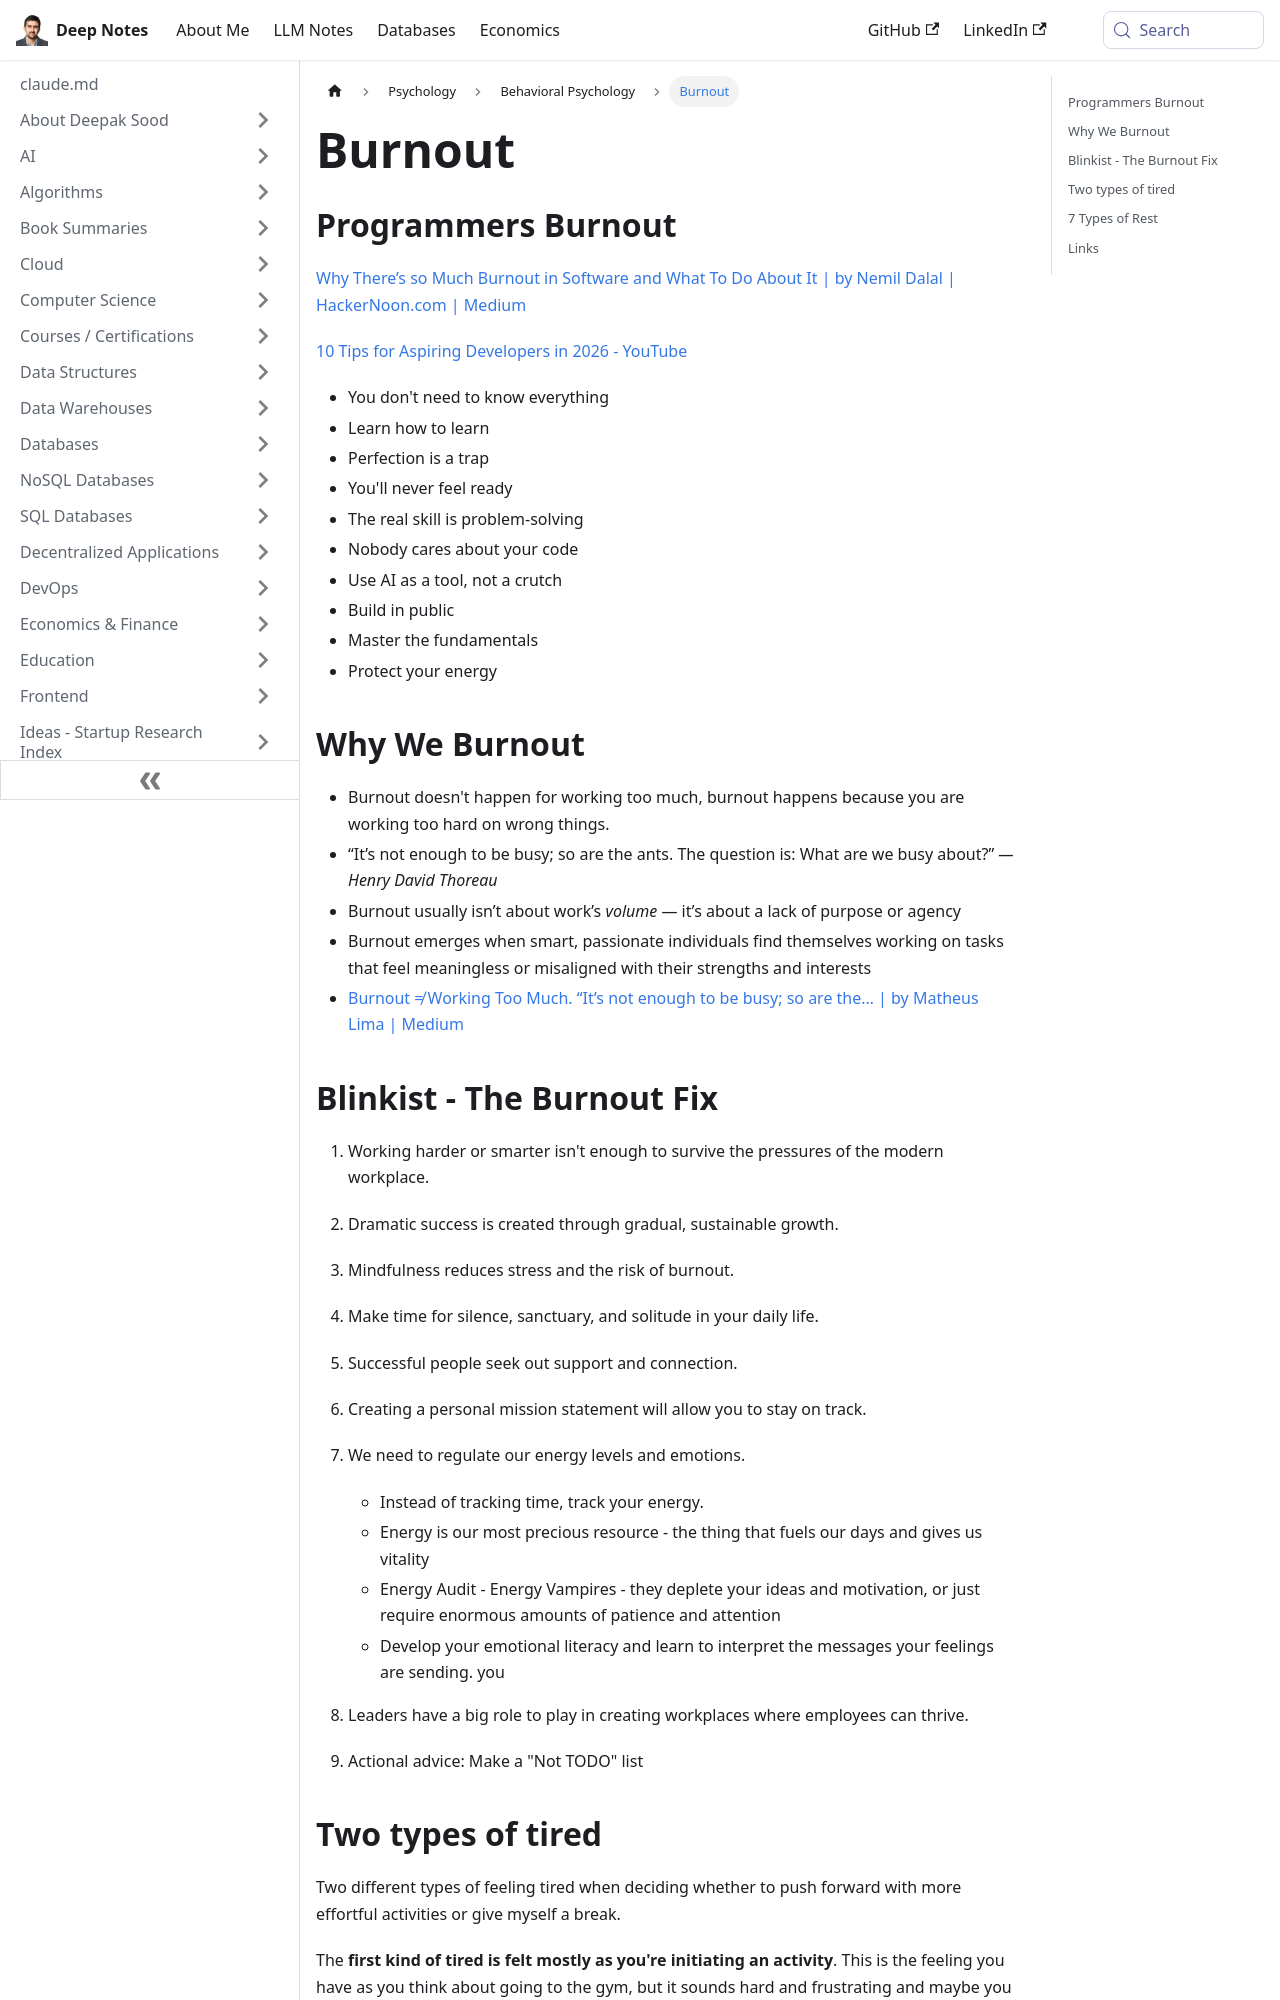

repository: deepaksood619/deepaksood619.github.io · page: psychology/burnout/index.html · generator: docusaurus

---
slug: /psychology/burnout
title: Burnout
description: Explore the causes of programmer burnout and discover effective tips to manage stress, enhance productivity, and protect your energy for sustainable growth.
created: 2023-05-24
updated: 2025-12-20
---
## Programmers Burnout

[Why There’s so Much Burnout in Software and What To Do About It \| by Nemil Dalal \| HackerNoon.com \| Medium](https://medium.com/hackernoon/why-theres-so-much-burnout-in-software-and-what-to-do-about-it-4ef0297ca7cc)

[10 Tips for Aspiring Developers in 2026 - YouTube](https://www.youtube.com/watch?v=bh0lQdX7g6Y)

- You don't need to know everything
- Learn how to learn
- Perfection is a trap
- You'll never feel ready
- The real skill is problem-solving
- Nobody cares about your code
- Use AI as a tool, not a crutch
- Build in public
- Master the fundamentals
- Protect your energy

## Why We Burnout

- Burnout doesn't happen for working too much, burnout happens because you are working too hard on wrong things.
- “It’s not enough to be busy; so are the ants. The question is: What are we busy about?” _— Henry David Thoreau_
- Burnout usually isn’t about work’s _volume_ — it’s about a lack of purpose or agency
- Burnout emerges when smart, passionate individuals find themselves working on tasks that feel meaningless or misaligned with their strengths and interests
- [Burnout ≠ Working Too Much. “It’s not enough to be busy; so are the… \| by Matheus Lima \| Medium](https://medium.com/@matheusml/burnout-working-too-much-c4603a99e982)

## Blinkist - The Burnout Fix

1. Working harder or smarter isn't enough to survive the pressures of the modern workplace.
2. Dramatic success is created through gradual, sustainable growth.
3. Mindfulness reduces stress and the risk of burnout.
4. Make time for silence, sanctuary, and solitude in your daily life.
5. Successful people seek out support and connection.
6. Creating a personal mission statement will allow you to stay on track.
7. We need to regulate our energy levels and emotions.
    - Instead of tracking time, track your energy.
    - Energy is our most precious resource - the thing that fuels our days and gives us vitality
    - Energy Audit - Energy Vampires - they deplete your ideas and motivation, or just require enormous amounts of patience and attention
    - Develop your emotional literacy and learn to interpret the messages your feelings are sending. you

8. Leaders have a big role to play in creating workplaces where employees can thrive.
9. Actional advice: Make a "Not TODO" list
